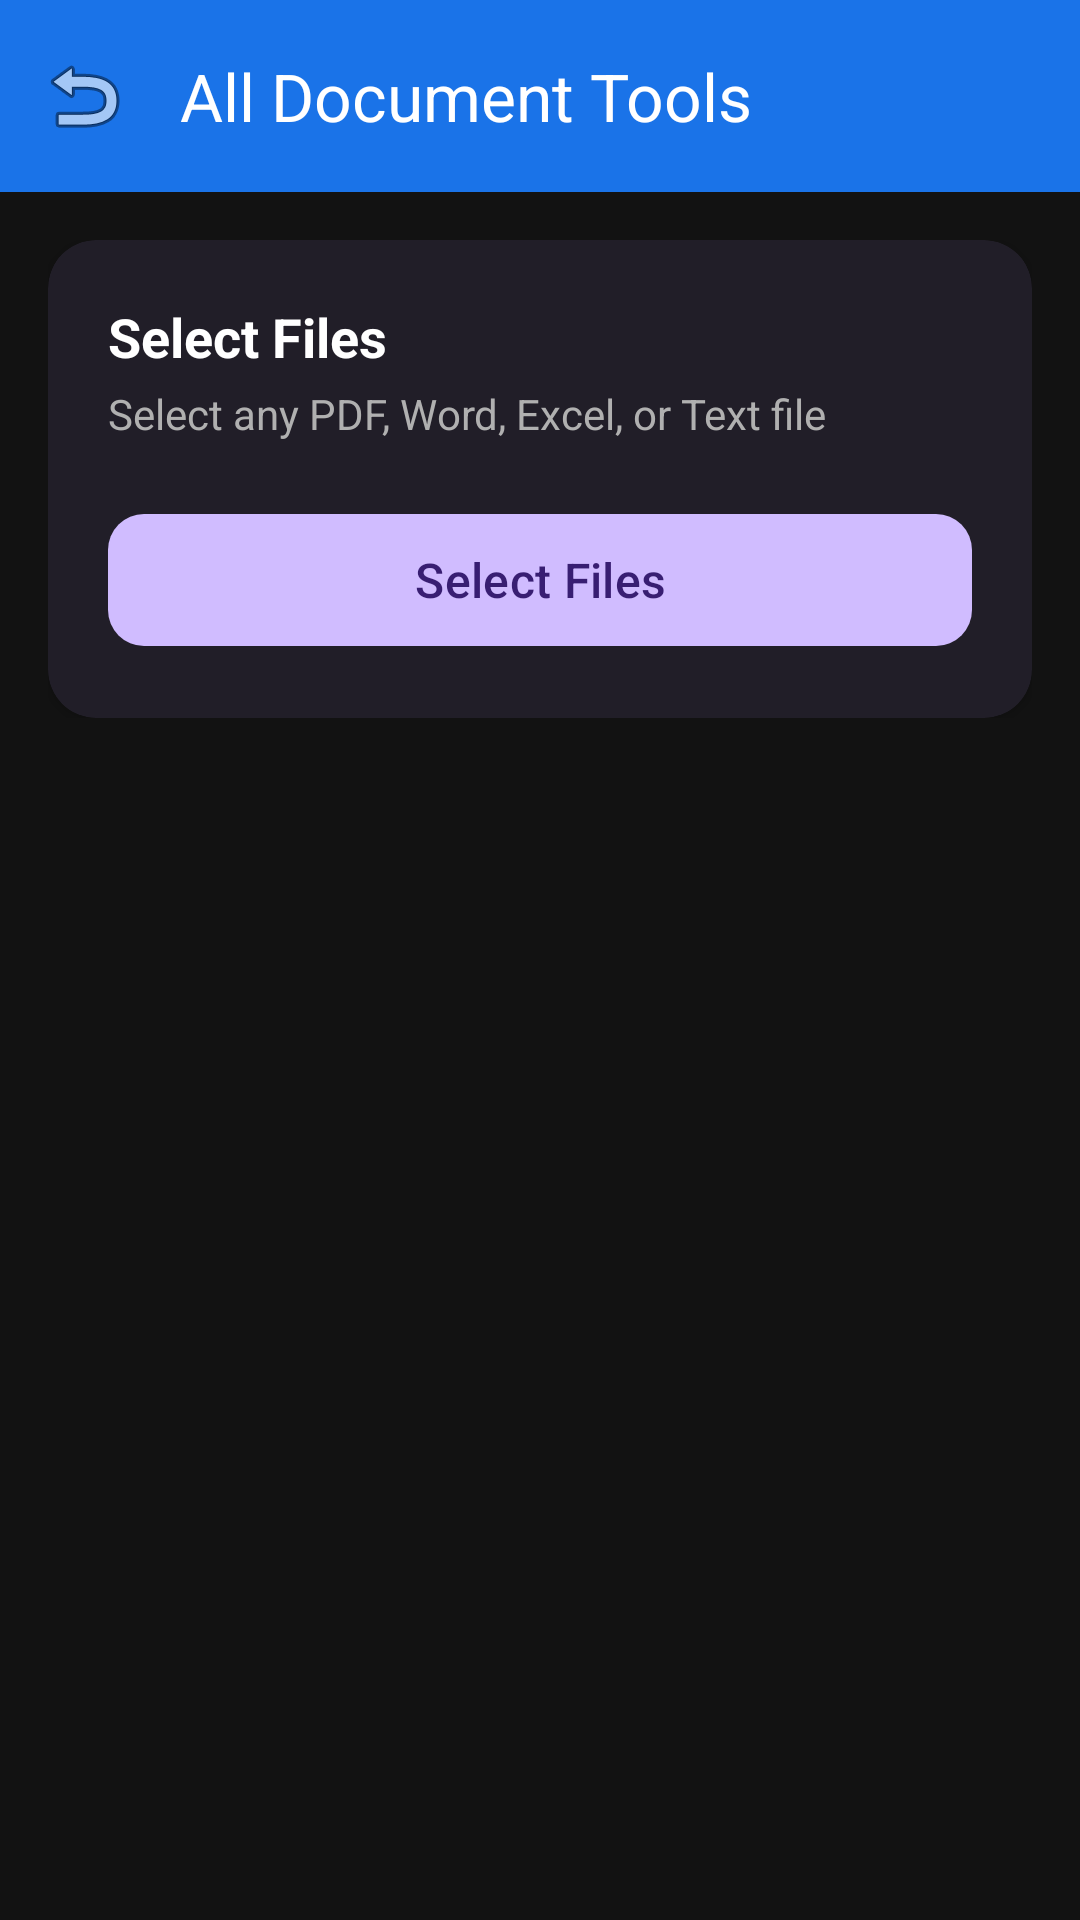

This screen was rendered from an Android layout file. Write that file and the resources it references.
<!-- AndroidManifest.xml: activity theme Theme.ASTERDOC -->
<!-- res/layout/activity_tool_action.xml -->
<?xml version="1.0" encoding="utf-8"?>
<LinearLayout xmlns:android="http://schemas.android.com/apk/res/android"
    xmlns:app="http://schemas.android.com/apk/res-auto"
    android:layout_width="match_parent"
    android:layout_height="match_parent"
    android:background="@color/background_light"
    android:orientation="vertical">

    
    <com.google.android.material.appbar.MaterialToolbar
        android:id="@+id/toolbarToolAction"
        android:layout_width="match_parent"
        android:layout_height="?attr/actionBarSize"
        android:background="@color/primary"
        app:navigationIcon="@android:drawable/ic_menu_revert"
        app:title="@string/all_doc_tools"
        app:titleTextColor="@color/white" />

    <ScrollView
        android:layout_width="match_parent"
        android:layout_height="0dp"
        android:layout_weight="1"
        android:padding="16dp">

        <LinearLayout
            android:layout_width="match_parent"
            android:layout_height="wrap_content"
            android:orientation="vertical">

            
            <com.google.android.material.card.MaterialCardView
                android:layout_width="match_parent"
                android:layout_height="wrap_content"
                app:cardCornerRadius="16dp"
                app:cardElevation="2dp"
                app:strokeWidth="0dp">

                <LinearLayout
                    android:layout_width="match_parent"
                    android:layout_height="wrap_content"
                    android:orientation="vertical"
                    android:padding="20dp">

                    <TextView
                        android:id="@+id/tvToolDescTitle"
                        android:layout_width="wrap_content"
                        android:layout_height="wrap_content"
                        android:text="@string/btn_select_files"
                        android:textColor="@color/text_primary"
                        android:textSize="18sp"
                        android:textStyle="bold" />

                    <TextView
                        android:id="@+id/tvToolDescSub"
                        android:layout_width="wrap_content"
                        android:layout_height="wrap_content"
                        android:layout_marginTop="4dp"
                        android:text="@string/open_doc_sub"
                        android:textColor="@color/text_secondary"
                        android:textSize="14sp" />

                    
                    <LinearLayout
                        android:id="@+id/llCustomInputContainer"
                        android:layout_width="match_parent"
                        android:layout_height="wrap_content"
                        android:layout_marginTop="16dp"
                        android:orientation="vertical"
                        android:visibility="gone">

                        <EditText
                            android:id="@+id/etCustomInput"
                            android:layout_width="match_parent"
                            android:layout_height="48dp"
                            android:background="@drawable/bg_search_input"
                            android:backgroundTint="#F1F3F4"
                            android:hint="@string/hint_page_range"
                            android:inputType="text"
                            android:paddingHorizontal="16dp"
                            android:textColor="@color/text_primary"
                            android:textSize="14sp" />

                    </LinearLayout>

                    <com.google.android.material.button.MaterialButton
                        android:id="@+id/btnSelectFiles"
                        android:layout_width="match_parent"
                        android:layout_height="52dp"
                        android:layout_marginTop="20dp"
                        android:text="@string/btn_select_files"
                        android:textSize="16sp"
                        app:cornerRadius="12dp" />

                    <com.google.android.material.button.MaterialButton
                        android:id="@+id/btnCaptureCamera"
                        android:layout_width="match_parent"
                        android:layout_height="52dp"
                        android:layout_marginTop="12dp"
                        android:text="@string/capture_camera"
                        android:textSize="16sp"
                        android:visibility="gone"
                        app:backgroundTint="#00897B"
                        app:cornerRadius="12dp" />

                    <com.google.android.material.button.MaterialButton
                        android:id="@+id/btnExecuteTool"
                        android:layout_width="match_parent"
                        android:layout_height="52dp"
                        android:layout_marginTop="12dp"
                        android:text="@string/btn_start_processing"
                        android:textSize="16sp"
                        android:visibility="gone"
                        app:cornerRadius="12dp" />

                </LinearLayout>

            </com.google.android.material.card.MaterialCardView>

            
            <TextView
                android:id="@+id/tvSelectedStatus"
                android:layout_width="wrap_content"
                android:layout_height="wrap_content"
                android:layout_marginTop="20dp"
                android:text="@string/selected_files_label"
                android:textColor="@color/text_primary"
                android:textSize="16sp"
                android:textStyle="bold"
                android:visibility="gone" />

            <TextView
                android:id="@+id/tvSelectedFilesList"
                android:layout_width="match_parent"
                android:layout_height="wrap_content"
                android:layout_marginTop="6dp"
                android:background="@color/surface_light"
                android:padding="12dp"
                android:textColor="@color/text_secondary"
                android:textSize="14sp"
                android:visibility="gone" />

            
            <LinearLayout
                android:id="@+id/llProgressContainer"
                android:layout_width="match_parent"
                android:layout_height="wrap_content"
                android:layout_marginTop="24dp"
                android:gravity="center"
                android:orientation="vertical"
                android:visibility="gone">

                <ProgressBar
                    android:id="@+id/pbToolProgress"
                    style="?android:attr/progressBarStyleHorizontal"
                    android:layout_width="match_parent"
                    android:layout_height="12dp"
                    android:indeterminate="true" />

                <TextView
                    android:id="@+id/tvProgressText"
                    android:layout_width="wrap_content"
                    android:layout_height="wrap_content"
                    android:layout_marginTop="8dp"
                    android:text="@string/msg_processing_wait"
                    android:textColor="@color/text_primary"
                    android:textSize="14sp"
                    android:textStyle="bold" />

            </LinearLayout>

            
            <com.google.android.material.card.MaterialCardView
                android:id="@+id/cardResultContainer"
                android:layout_width="match_parent"
                android:layout_height="wrap_content"
                android:layout_marginTop="24dp"
                app:cardCornerRadius="16dp"
                app:cardElevation="4dp"
                app:strokeWidth="0dp"
                android:visibility="gone">

                <LinearLayout
                    android:layout_width="match_parent"
                    android:layout_height="wrap_content"
                    android:orientation="vertical"
                    android:padding="20dp">

                    <TextView
                        android:layout_width="wrap_content"
                        android:layout_height="wrap_content"
                        android:text="@string/msg_processing_complete"
                        android:textColor="@color/primary"
                        android:textSize="18sp"
                        android:textStyle="bold" />

                    <TextView
                        android:id="@+id/tvResultDetails"
                        android:layout_width="match_parent"
                        android:layout_height="wrap_content"
                        android:layout_marginTop="8dp"
                        android:textColor="@color/text_primary"
                        android:textSize="14sp" />

                    <LinearLayout
                        android:layout_width="match_parent"
                        android:layout_height="wrap_content"
                        android:layout_marginTop="16dp"
                        android:orientation="horizontal">

                        <com.google.android.material.button.MaterialButton
                            android:id="@+id/btnOpenResult"
                            android:layout_width="0dp"
                            android:layout_height="48dp"
                            android:layout_marginEnd="8dp"
                            android:layout_weight="1"
                            android:text="@string/open"
                            app:cornerRadius="10dp" />

                        <com.google.android.material.button.MaterialButton
                            android:id="@+id/btnShareResult"
                            style="@style/Widget.Material3.Button.OutlinedButton"
                            android:layout_width="0dp"
                            android:layout_height="48dp"
                            android:layout_marginStart="8dp"
                            android:layout_weight="1"
                            android:text="@string/share"
                            app:cornerRadius="10dp" />

                    </LinearLayout>

                </LinearLayout>

            </com.google.android.material.card.MaterialCardView>

        </LinearLayout>

    </ScrollView>

</LinearLayout>
<!-- resources referenced by this layout -->
<resources>
  <color name="background_light">#121212</color>
  <color name="primary">#1A73E8</color>
  <color name="surface_light">#1E1E1E</color>
  <color name="text_primary">#FFFFFFFF</color>
  <color name="text_secondary">#FFB0B0B0</color>
  <color name="white">#FFFFFFFF</color>
  <string name="all_doc_tools">All Document Tools</string>
  <string name="btn_select_files">Select Files</string>
  <string name="btn_start_processing">Start Processing</string>
  <string name="capture_camera">Capture Document with Camera 📷</string>
  <string name="hint_page_range">Pages to extract (e.g. 1-3)</string>
  <string name="msg_processing_complete">Processing Complete! 🎉</string>
  <string name="msg_processing_wait">Processing... Please wait</string>
  <string name="open">Open</string>
  <string name="open_doc_sub">Select any PDF, Word, Excel, or Text file</string>
  <string name="selected_files_label">Selected Files:</string>
  <string name="share">Share</string>
  <style name="Theme.ASTERDOC" parent="Base.Theme.ASTERDOC" />
  <style name="Base.Theme.ASTERDOC" parent="Theme.Material3.Dark.NoActionBar">
          <item name="android:windowBackground">@color/background_light</item>
          <item name="android:statusBarColor">@color/black</item>
          <item name="android:navigationBarColor">@color/black</item>
          <item name="android:windowContentOverlay">@null</item>
          <item name="android:windowIsTranslucent">false</item>
      </style>
  <color name="black">#FF000000</color>
</resources>
